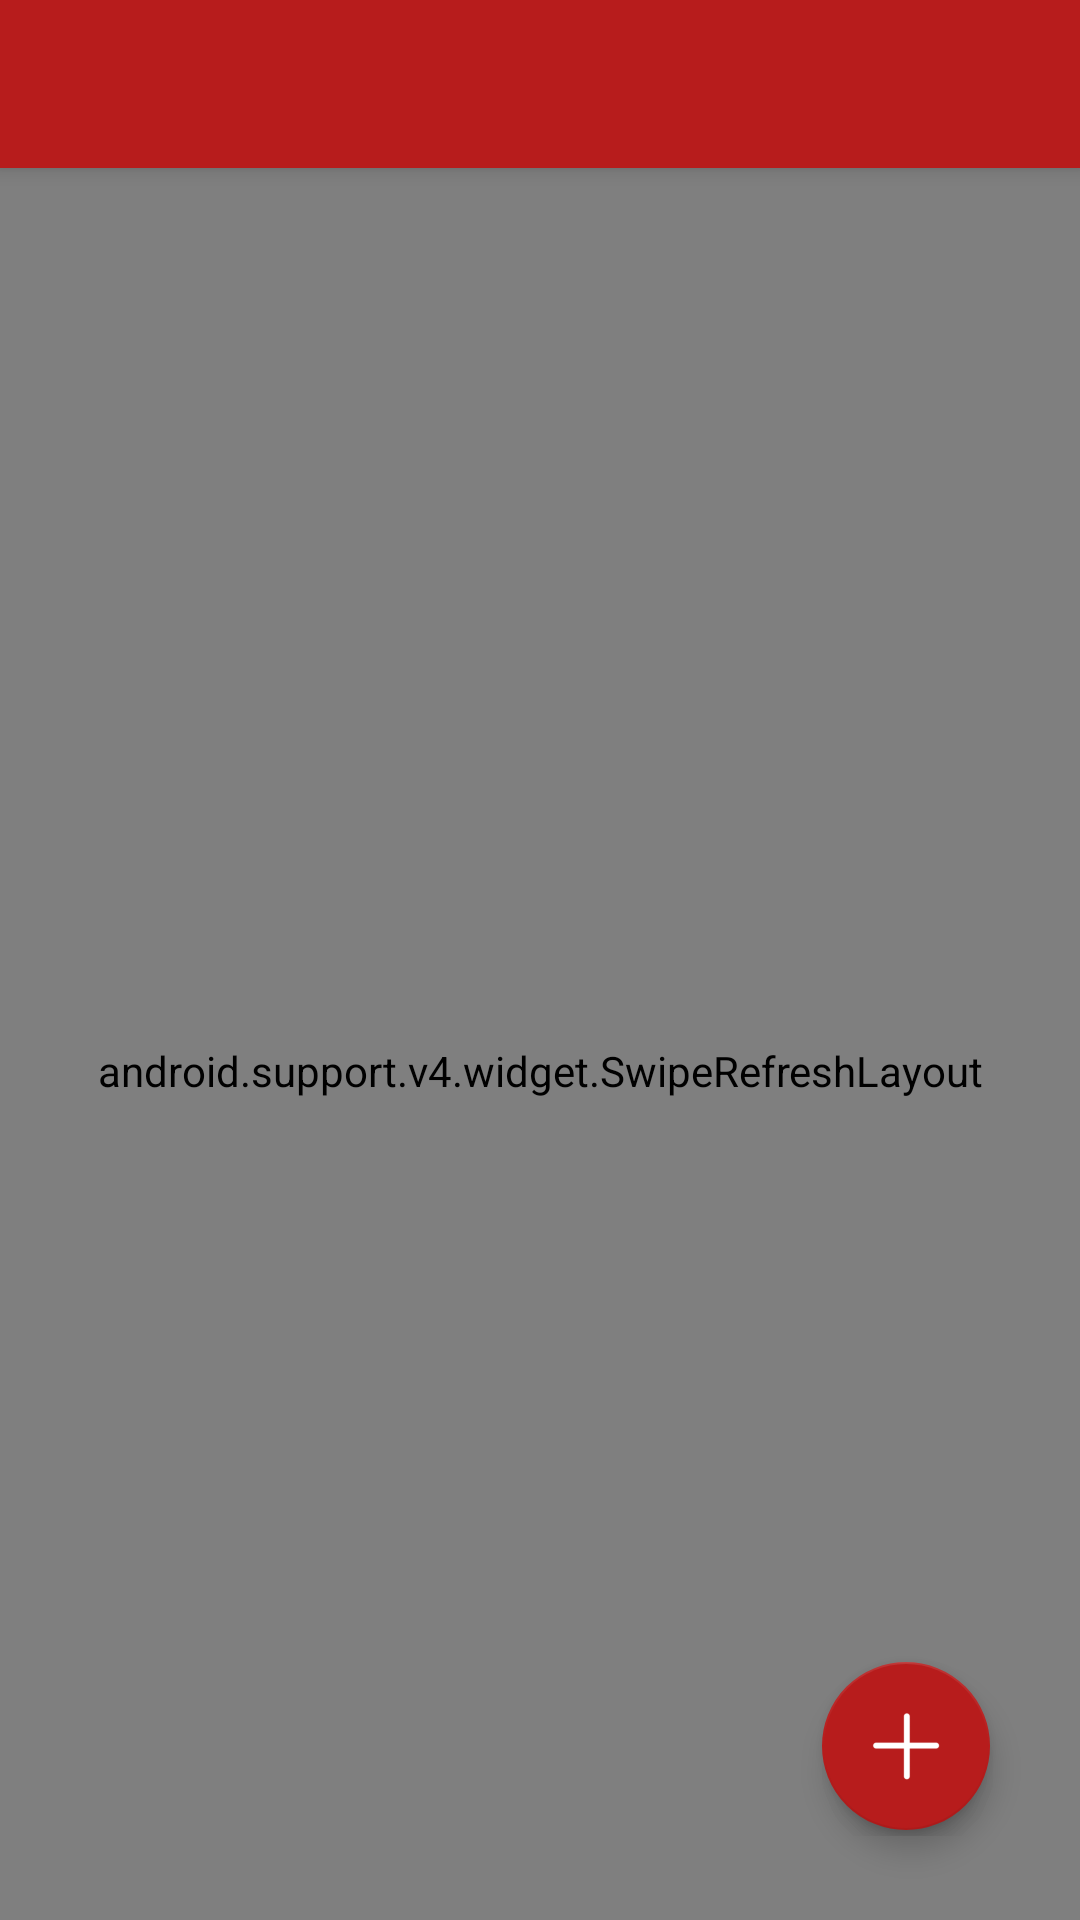

Reconstruct the res/layout file that produces this screen, plus the resources it refers to.
<!-- AndroidManifest.xml: application theme AppTheme -->
<!-- res/layout/activity_accountselection.xml -->
<?xml version="1.0" encoding="utf-8"?>
<android.support.constraint.ConstraintLayout xmlns:android="http://schemas.android.com/apk/res/android"
    xmlns:app="http://schemas.android.com/apk/res-auto"
    xmlns:tools="http://schemas.android.com/tools"
    android:layout_width="match_parent"
    android:layout_height="match_parent"
    tools:context=".AccountSelection">

    <TextView
        android:id="@+id/noAccountsTextView"
        android:layout_width="wrap_content"
        android:layout_height="wrap_content"
        android:layout_marginStart="8dp"
        android:layout_marginTop="25dp"
        android:layout_marginEnd="8dp"
        android:text="@string/acc_no_accounts"
        android:visibility="invisible"
        app:layout_constraintEnd_toEndOf="parent"
        app:layout_constraintStart_toStartOf="parent"
        app:layout_constraintTop_toBottomOf="@+id/acToolbar" />

    <android.support.design.widget.FloatingActionButton
        android:id="@+id/plusFab"
        android:layout_width="wrap_content"
        android:layout_height="wrap_content"
        android:layout_marginEnd="30dp"
        android:layout_marginBottom="30dp"
        android:clickable="true"
        android:focusable="true"
        app:backgroundTint="@color/colorPrimary"
        app:layout_constraintBottom_toBottomOf="parent"
        app:layout_constraintEnd_toEndOf="parent"
        app:srcCompat="@drawable/plus_white" />

    <include
        android:id="@+id/acToolbar"
        layout="@layout/toolbar" />

    <android.support.v4.widget.SwipeRefreshLayout xmlns:android="http://schemas.android.com/apk/res/android"
        android:id="@+id/acc_SwipeRefresh"
        android:layout_width="match_parent"
        android:layout_height="602dp"
        app:layout_constraintTop_toBottomOf="@+id/acToolbar"
        tools:layout_editor_absoluteX="0dp">

        <android.support.v7.widget.RecyclerView
            android:id="@+id/Acc_Recyclerview"
            android:layout_width="match_parent"
            android:layout_height="match_parent"
            tools:layout_editor_absoluteX="8dp"
            tools:layout_editor_absoluteY="8dp" />
    </android.support.v4.widget.SwipeRefreshLayout>

    <android.support.constraint.ConstraintLayout
        android:id="@+id/addExistingAccCL"
        android:layout_width="wrap_content"
        android:layout_height="wrap_content"
        android:layout_marginEnd="29dp"
        android:layout_marginBottom="28dp"
        app:layout_constraintBottom_toBottomOf="parent"
        app:layout_constraintEnd_toEndOf="parent">

        <TextView
            android:id="@+id/addExistingAccTV"
            android:layout_width="wrap_content"
            android:layout_height="wrap_content"
            android:layout_marginEnd="4dp"
            android:text="@string/acc_existing"
            android:visibility="invisible"
            app:layout_constraintBottom_toBottomOf="parent"
            app:layout_constraintEnd_toStartOf="@+id/addExistingAccFab"
            app:layout_constraintTop_toTopOf="parent" />

        <android.support.design.widget.FloatingActionButton
            android:id="@+id/addExistingAccFab"
            android:layout_width="wrap_content"
            android:layout_height="wrap_content"
            android:layout_marginTop="10dp"
            android:layout_marginEnd="10dp"
            android:layout_marginBottom="10dp"
            android:clickable="false"
            app:backgroundTint="@color/colorPrimary"
            app:fabSize="mini"
            app:layout_constraintBottom_toBottomOf="parent"
            app:layout_constraintEnd_toEndOf="parent"
            app:layout_constraintTop_toTopOf="parent"
            app:srcCompat="@drawable/plus_white" />
    </android.support.constraint.ConstraintLayout>

    <android.support.constraint.ConstraintLayout
        android:id="@+id/addNewAccCL"
        android:layout_width="wrap_content"
        android:layout_height="wrap_content"
        android:layout_marginEnd="29dp"
        android:layout_marginBottom="28dp"
        app:layout_constraintBottom_toBottomOf="parent"
        app:layout_constraintEnd_toEndOf="parent">

        <TextView
            android:id="@+id/addNewAccTv"
            android:layout_width="wrap_content"
            android:layout_height="wrap_content"
            android:layout_marginEnd="4dp"
            android:text="@string/acc_new"
            android:visibility="invisible"
            app:layout_constraintBottom_toBottomOf="parent"
            app:layout_constraintEnd_toStartOf="@+id/addNewAccFab"
            app:layout_constraintTop_toTopOf="parent" />

        <android.support.design.widget.FloatingActionButton
            android:id="@+id/addNewAccFab"
            android:layout_width="wrap_content"
            android:layout_height="wrap_content"
            android:layout_marginTop="10dp"
            android:layout_marginEnd="10dp"
            android:layout_marginBottom="10dp"
            android:clickable="false"
            app:backgroundTint="@color/colorPrimary"
            app:fabSize="mini"
            app:layout_constraintBottom_toBottomOf="parent"
            app:layout_constraintEnd_toEndOf="parent"
            app:layout_constraintTop_toTopOf="parent"
            app:srcCompat="@drawable/plus_white" />
    </android.support.constraint.ConstraintLayout>

</android.support.constraint.ConstraintLayout>
<!-- res/layout/toolbar.xml (included above) -->
<?xml version="1.0" encoding="utf-8"?>
<android.support.v7.widget.Toolbar xmlns:android="http://schemas.android.com/apk/res/android"
    android:layout_width="match_parent"
    android:layout_height="wrap_content"
    xmlns:app="http://schemas.android.com/apk/res-auto"
    android:background="@color/colorPrimary"
    android:elevation="4dp"
    app:theme="@style/ThemeOverlay.AppCompat.Dark"
    app:popupTheme="@style/ThemeOverlay.AppCompat.Light">

</android.support.v7.widget.Toolbar>
<!-- resources referenced by this layout -->
<resources>
  <color name="colorPrimary">#b71c1c</color>
  <!-- drawable plus_white: png bitmap (drawable-mdpi, 9976 bytes) -->
  <string name="acc_existing">Add existing account</string>
  <string name="acc_new">Create new account</string>
  <string name="acc_no_accounts">Nothing to show, no accounts connected yet..</string>
  <style name="AppTheme" parent="Theme.AppCompat.Light.NoActionBar">
          
          <item name="colorPrimary">@color/colorPrimary</item>
          <item name="colorPrimaryDark">@color/colorPrimaryDark</item>
          <item name="colorAccent">@color/colorAccent</item>
          <item name="android:windowBackground">@color/colorBackground</item>
      </style>
  <color name="colorPrimaryDark">#7f0000</color>
  <color name="colorAccent">#b71c1c</color>
  <color name="colorBackground">#FFFFFF</color>
</resources>
